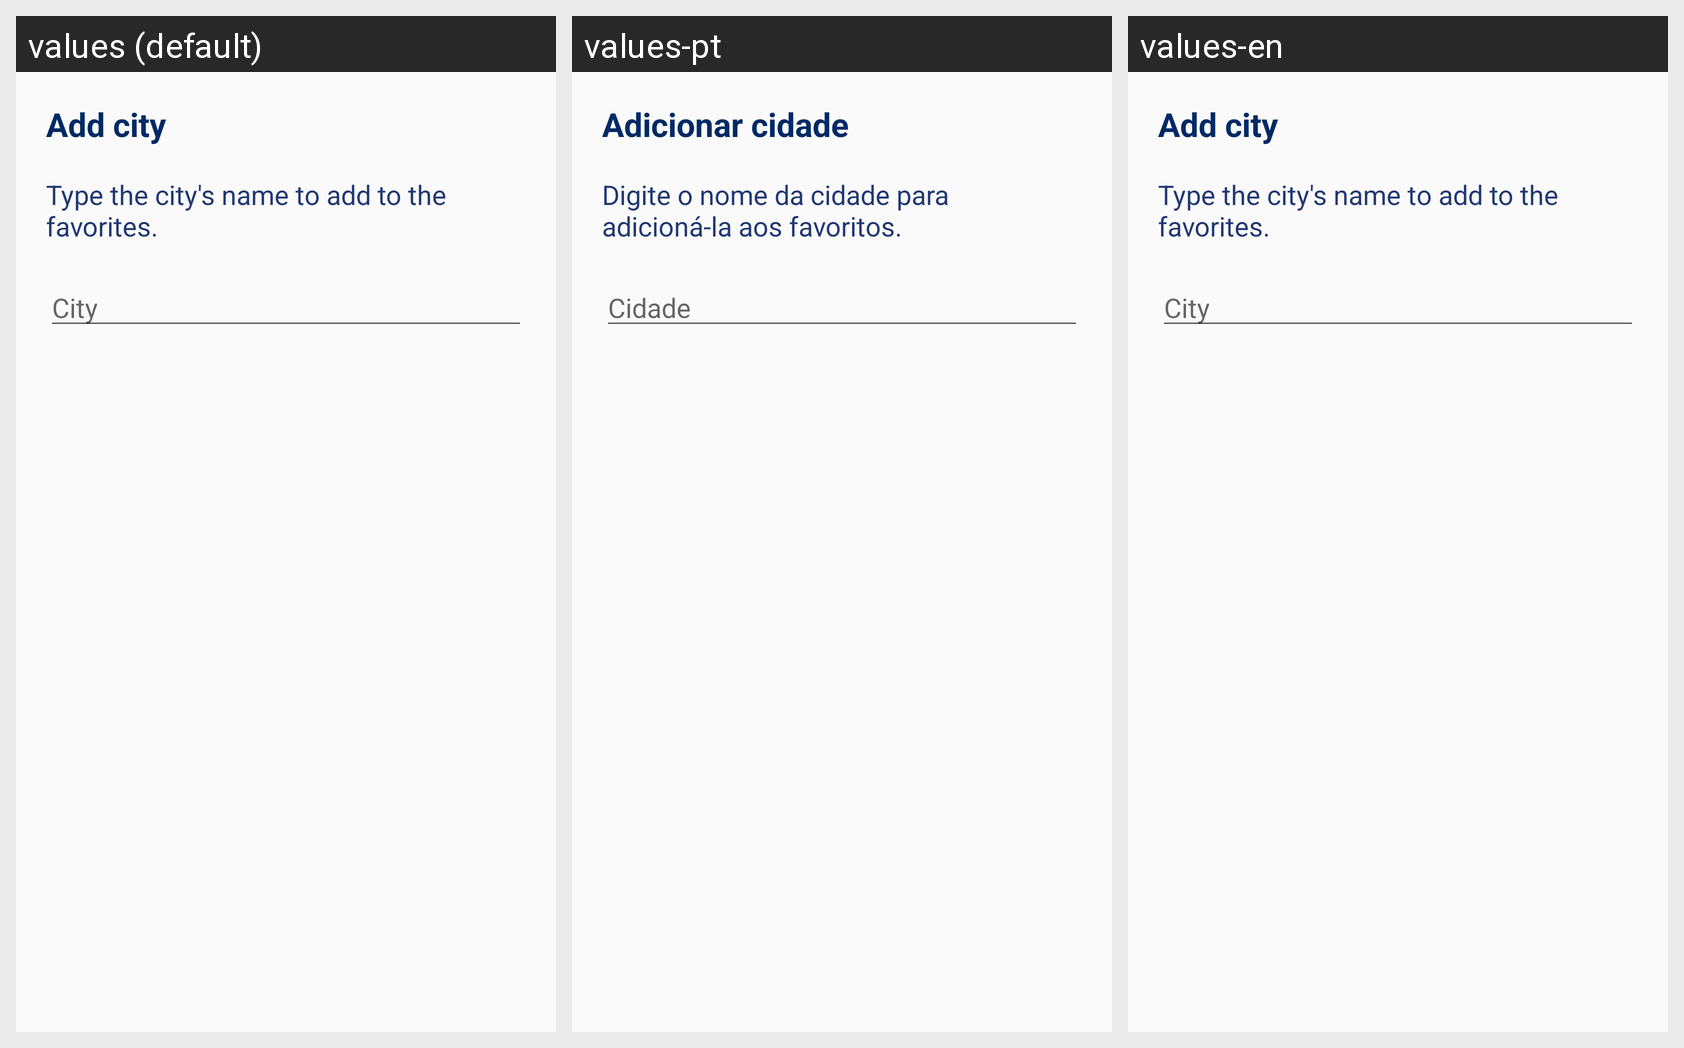

The Android screen above is rendered under several locales of the same app. Produce the string resources it draws, with the default and per-locale values.
Android screen res/layout/layout_dialog_input.xml rendered under 3 locales, left to right: values (default), values-pt, values-en. Device: Nexus 5 (rendered at 1080×1920; each locale shown at half size, 540×960, under a caption strip naming it); theme AppTheme.
Strings drawn on this screen, with the default value and each locale's value (text and hints the layout hard-codes, and strings that could not be matched under every locale, appear in the picture but are not listed):

add_city_dialog_title
  values: Add city
  values-pt: Adicionar cidade
  values-en: Add city

add_city_dialog_message
  values: Type the city's name to add to the favorites.
  values-pt: Digite o nome da cidade para adicioná-la aos favoritos.
  values-en: Type the city's name to add to the favorites.

add_city_hint
  values: City
  values-pt: Cidade
  values-en: City
